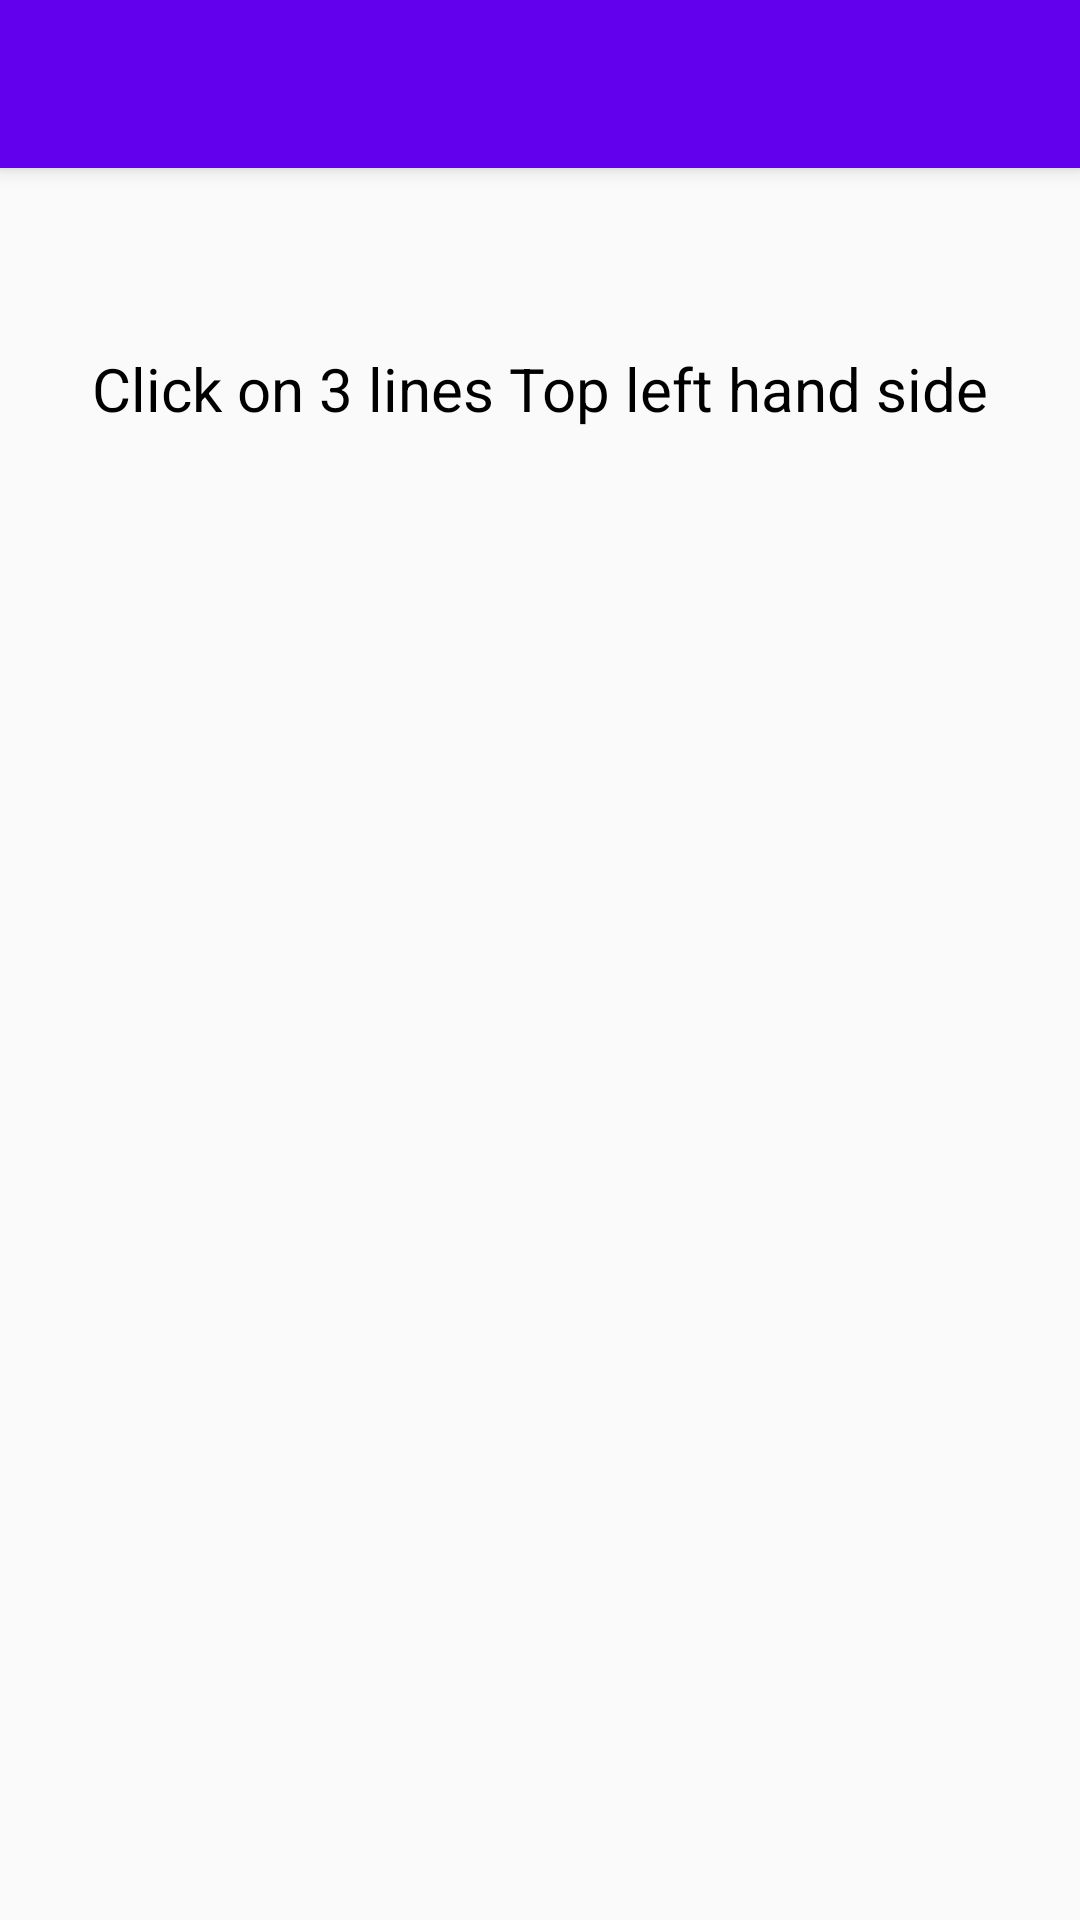

Android layout source for this screen:
<!-- AndroidManifest.xml: application theme AppTheme.NoActionBar -->
<!-- res/layout/activity_main.xml -->
<?xml version="1.0" encoding="utf-8"?>
<androidx.drawerlayout.widget.DrawerLayout xmlns:android="http://schemas.android.com/apk/res/android"
    xmlns:app="http://schemas.android.com/apk/res-auto"
    xmlns:tools="http://schemas.android.com/tools"
    android:layout_width="match_parent"
    android:layout_height="match_parent"
    android:fitsSystemWindows="true"
    android:id="@+id/drawerlayout"
    tools:openDrawer="start"
    tools:context=".MainActivity">

    <LinearLayout
        android:layout_width="match_parent"
        android:layout_height="match_parent"
        android:orientation="vertical"
        >

        <androidx.appcompat.widget.Toolbar
            android:id="@+id/tool_bar"
            android:layout_width="match_parent"
            android:layout_height="?attr/actionBarSize"
            android:background="@color/colorPrimary"
            android:theme="@style/ThemeOverlay.AppCompat.Dark.ActionBar"
            app:popupTheme="@style/ThemeOverlay.AppCompat.Light"
            app:titleTextColor="#FFFFFF"
            android:elevation="4dp" >

        </androidx.appcompat.widget.Toolbar>

        <FrameLayout
            android:layout_width="match_parent"
            android:layout_height="match_parent"
            android:id="@+id/frame_container">

            <TextView
                android:layout_width="match_parent"
                android:layout_height="wrap_content"
                android:text="Click on 3 lines Top left hand side"
                android:textSize="20sp"
                android:textColor="@android:color/black"
                android:gravity="center"
                android:layout_marginTop="60dp"/>
        </FrameLayout>



    </LinearLayout>

    <com.google.android.material.navigation.NavigationView
        android:layout_width="wrap_content"
        android:layout_height="match_parent"
        android:id="@+id/navigation_view"
        android:layout_gravity="start"
        app:headerLayout="@layout/navigation_header"
        app:menu="@menu/navigation_menu">

    </com.google.android.material.navigation.NavigationView>

</androidx.drawerlayout.widget.DrawerLayout>
<!-- res/layout/navigation_header.xml (included above) -->
<?xml version="1.0" encoding="utf-8"?>
<LinearLayout
    xmlns:android="http://schemas.android.com/apk/res/android"
    android:layout_width="match_parent"
    android:layout_height="160dp"
    android:orientation="vertical"
    android:background="#690101"
    android:gravity="bottom"
    android:padding="16dp"
    >

    <ImageView
        android:layout_width="50dp"
        android:layout_height="50dp"
        android:src="@mipmap/ic_launcher" />

    <TextView
        android:layout_width="wrap_content"
        android:layout_height="wrap_content"
        android:paddingTop="8dp"
        android:text="Android Learning tutorial"
        android:textColor="#FFFFFF"
        android:textAppearance="@style/TextAppearance.AppCompat.Body1" />

</LinearLayout>
<!-- resources referenced by this layout -->
<resources>
  <style name="AppTheme.NoActionBar">
          <item name="windowActionBar">false</item>
          <item name="windowNoTitle">true</item>
          <item name="colorPrimary">@color/colorPrimary</item>
          <item name="colorPrimaryDark">@color/colorPrimaryDark</item>
          <item name="colorAccent">@color/colorAccent</item>
      </style>
  <!-- not gathered from this repository: default colours our renderer supplied (Android Studio template values) -->
  <color name="colorPrimary">#FF6200EE</color>
  <color name="colorPrimaryDark">#FF3700B3</color>
  <color name="colorAccent">#FF03DAC5</color>
</resources>
